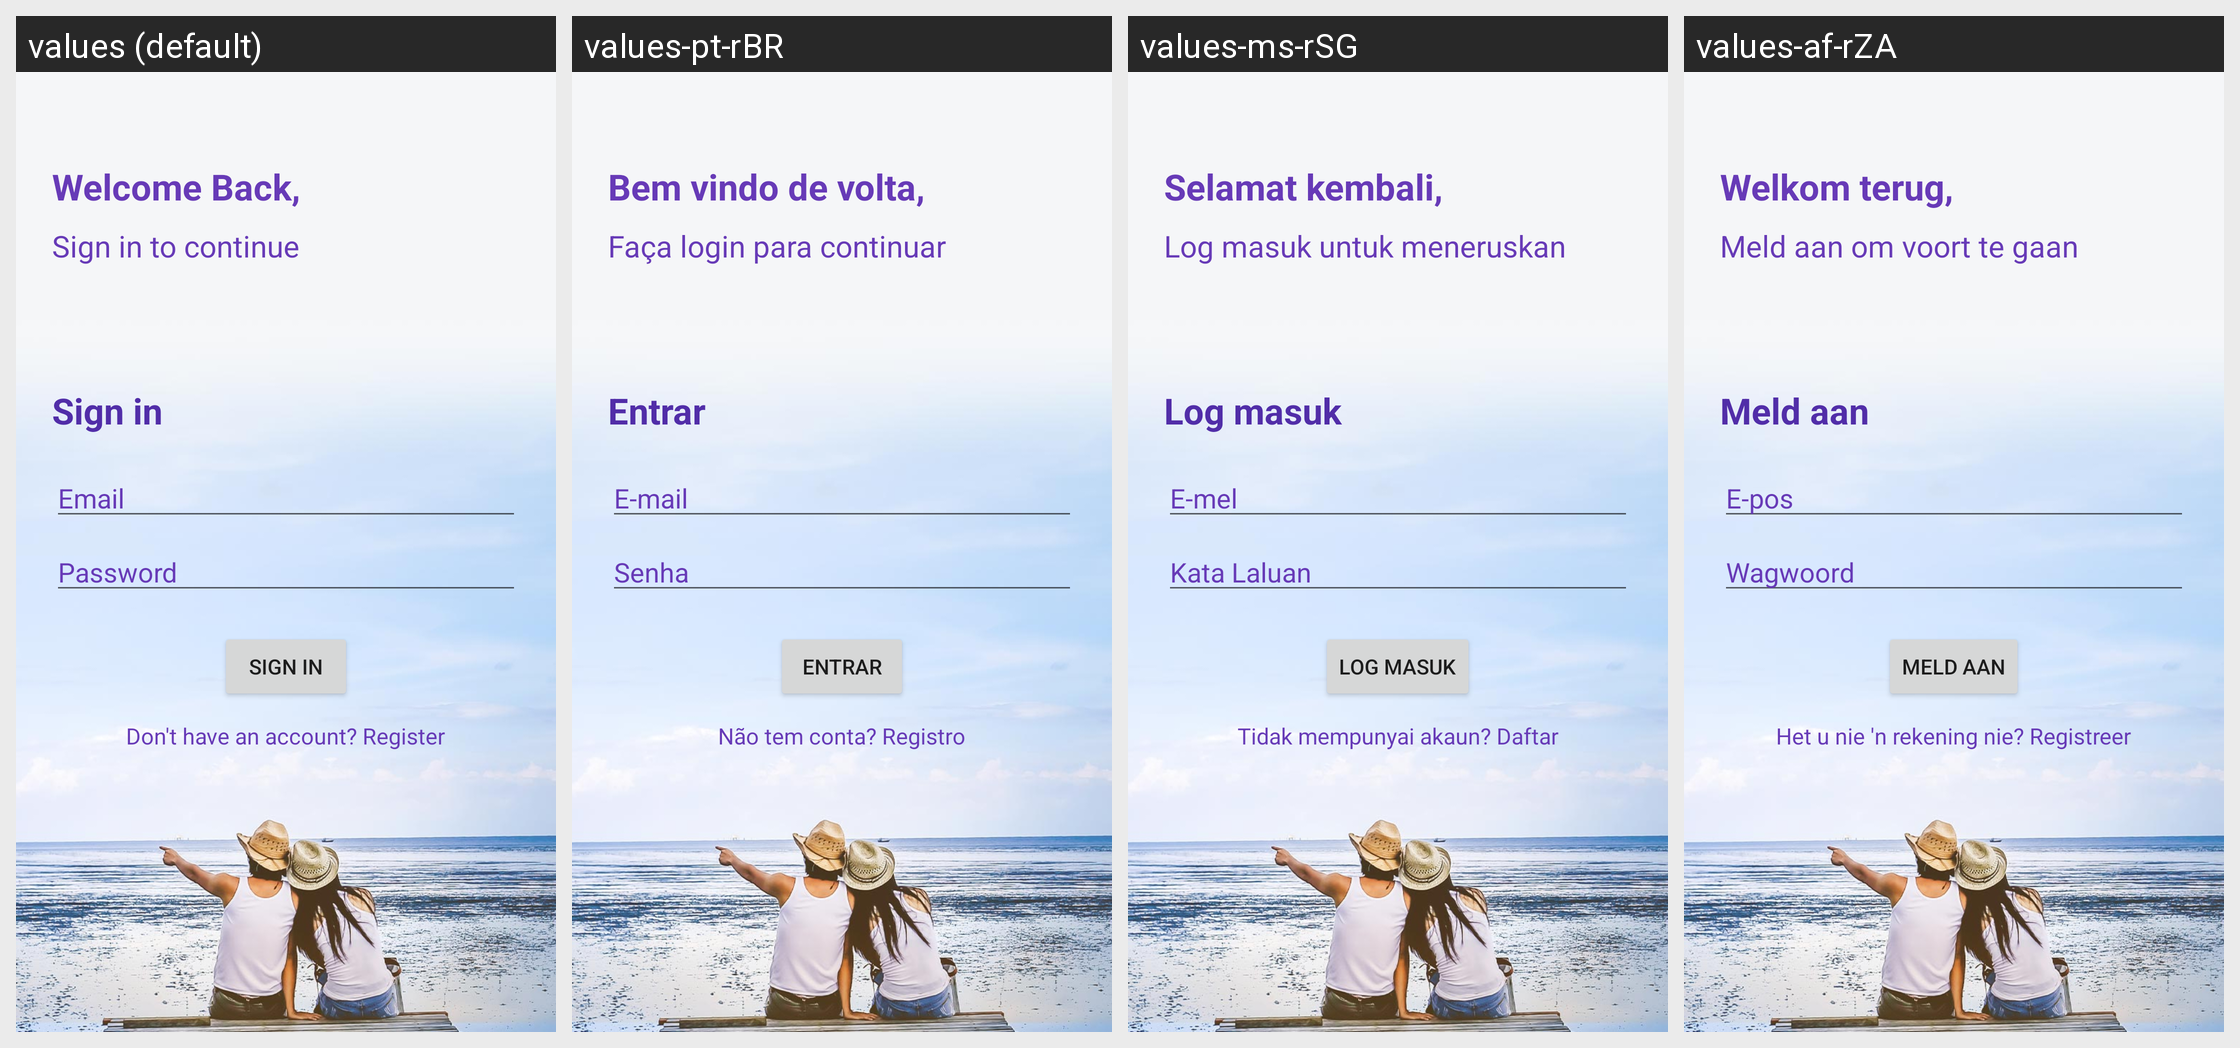

This grid shows one Android layout under several languages. Give, for every string resource on the screen, its name, the default text and each shown locale's text.
Android screen res/layout/activity_login.xml rendered under 4 locales, left to right: values (default), values-pt-rBR, values-ms-rSG, values-af-rZA. Device: Nexus 5 (rendered at 1080×1920; each locale shown at half size, 540×960, under a caption strip naming it); theme Theme.NoActionbar.
Other locales in the repository, not shown: values-es-rCO, values-hi-rIN, values-it-rIT.
Strings drawn on this screen, with the default value and each locale's value (text and hints the layout hard-codes, and strings that could not be matched under every locale, appear in the picture but are not listed):

welcome_back
  values: Welcome Back,
  values-pt-rBR: Bem vindo de volta,
  values-ms-rSG: Selamat kembali,
  values-af-rZA: Welkom terug,

sign_in_to_continue
  values: Sign in to continue
  values-pt-rBR: Faça login para continuar
  values-ms-rSG: Log masuk untuk meneruskan
  values-af-rZA: Meld aan om voort te gaan

sign_in
  values: Sign in
  values-pt-rBR: Entrar
  values-ms-rSG: Log masuk
  values-af-rZA: Meld aan

prompt_email
  values: Email
  values-pt-rBR: E-mail
  values-ms-rSG: E-mel
  values-af-rZA: E-pos

prompt_password
  values: Password
  values-pt-rBR: Senha
  values-ms-rSG: Kata Laluan
  values-af-rZA: Wagwoord

create_account
  values: Don't have an account? Register
  values-pt-rBR: Não tem conta? Registro
  values-ms-rSG: Tidak mempunyai akaun? Daftar
  values-af-rZA: Het u nie 'n rekening nie? Registreer
